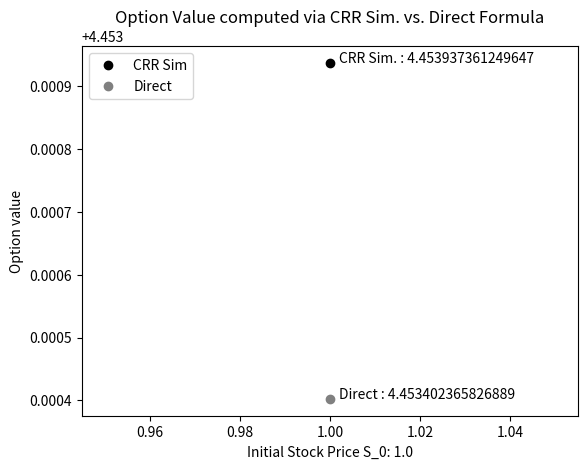

Reproduce this figure in Python.
# Sheet: 07, CF 2023
# Group: QF 27
# Group Members: Tomke Splettstoesser, Kadisatou Fane, Robert Hennings
import numpy as np
import matplotlib.pyplot as plt
# C-Exercise 26
# Simulate an American Option with payoff defined on Sheet 06 in T20 b)

def CRR_AmOption(S_0: float, T: int, M: int, r: float, sigma: float) -> float:
    # Check for Data type
    for var in [r, sigma, S_0]:
        if not isinstance(var, float):
            raise TypeError(f"{var} not type float")
    for var in [T, M]:
        if not isinstance(var, int):
            raise TypeError(f"{var} not type int")
    # Set r=0 and sigma=sqrt(2) according to task, no strike K involved
    delta_t = (T/M)
    beta = (1/2) * (np.exp(-r*delta_t) + np.exp((r+sigma**2)*delta_t))
    u = beta + np.sqrt(beta**2-1)
    d = (1/u)
    q = (np.exp(r*delta_t) - d) / (u-d)

    stock = np.empty((M+1, M+1))
    payoff = np.empty((M+1, M+1))
    value = np.empty((M+1, M+1))

    for i in range(0, M+1):
        for j in range(0, i+1):
            stock[j, i] = S_0 * u**j * d**(i-j)
            # Here edit the payoff process according to the given function 1) on Sheet 06 T20 b)
            payoff[j, i] = (4 * stock[j, i]**(3/4)) if stock[j, i] < 1 else (3 * np.sqrt(stock[j, i]) + stock[j, i]**(3/2))

    # determine the payoffs at maturity
    value[:, M] = payoff[:, M]

    # Calculate reversed the value
    for i in range(M-1, -1, -1):
        for j in range(0, i+1):
            # American Option style 
            value[j, i] = np.maximum(payoff[j, i], np.exp(-r*delta_t) * (q * value[j+1, i+1] + (1-q) * value[j, i+1]))
    # return stock, payoff, value
    return value[0, 0]

# For comparison also implement the second formula from Sheet 06 T20 b) which directly computes the the option value at any given time t
def CRR_AmOptionDirect(S_0: float, T: int) -> float:
    # Question: How does the stock price evolve? -> Not necessary here to model as general form
    # Set t=0
    t = 0
    # Define the payoff from formula 1) in the first case
    g = lambda S_t: (4 * S_t**(3/4)) if S_t < 1 else (3 * np.sqrt(S_t) + S_t**(3/2))
    # Define the payoff from formula 2) in the other case
    V_1 = lambda t, S_t: np.exp(-(1/4) * (T-t)) * 3 * np.sqrt(S_t) + np.exp((3/4) * (T-t)) * S_t**(3/2)

    # Evaluate based on the condition given in formula 2), S_t = S_0
    V_0 = g(S_0) if S_0 < np.exp(- (T-t))\
        else V_1(t, S_0)

    return V_0



# Set the testing parameters
S_0 = 1.0
T = 1
M = 500
r = 0.0
sigma = np.sqrt(2)

# Print the values and compare
plt.plot(S_0, CRR_AmOption(S_0=S_0, T=T, M=M, r=r, sigma=sigma), "o", color="black", label="CRR Sim")
plt.plot(S_0, CRR_AmOptionDirect(S_0=S_0, T=T), "o", color="grey", label="Direct")
plt.text(x=1.002, y=CRR_AmOption(S_0=S_0, T=T, M=M, r=r, sigma=sigma), s=f"CRR Sim. : {CRR_AmOption(S_0=S_0, T=T, M=M, r=r, sigma=sigma)}")
plt.text(x=1.002, y=CRR_AmOptionDirect(S_0=S_0, T=T), s=f"Direct : {CRR_AmOptionDirect(S_0=S_0, T=T)}")
plt.xlabel(f"Initial Stock Price S_0: {S_0}")
plt.ylabel("Option value")
plt.title("Option Value computed via CRR Sim. vs. Direct Formula")
plt.legend(loc="upper left")
plt.show()

print(f"Difference between modified CRR Simulation:\
      {CRR_AmOption(S_0=S_0, T=T, M=M, r=r, sigma=sigma)} and Direct Compuation:\
      {CRR_AmOptionDirect(S_0=S_0, T=T)} is: {CRR_AmOption(S_0=S_0, T=T, M=M, r=r, sigma=sigma) - CRR_AmOptionDirect(S_0=S_0, T=T)}")
